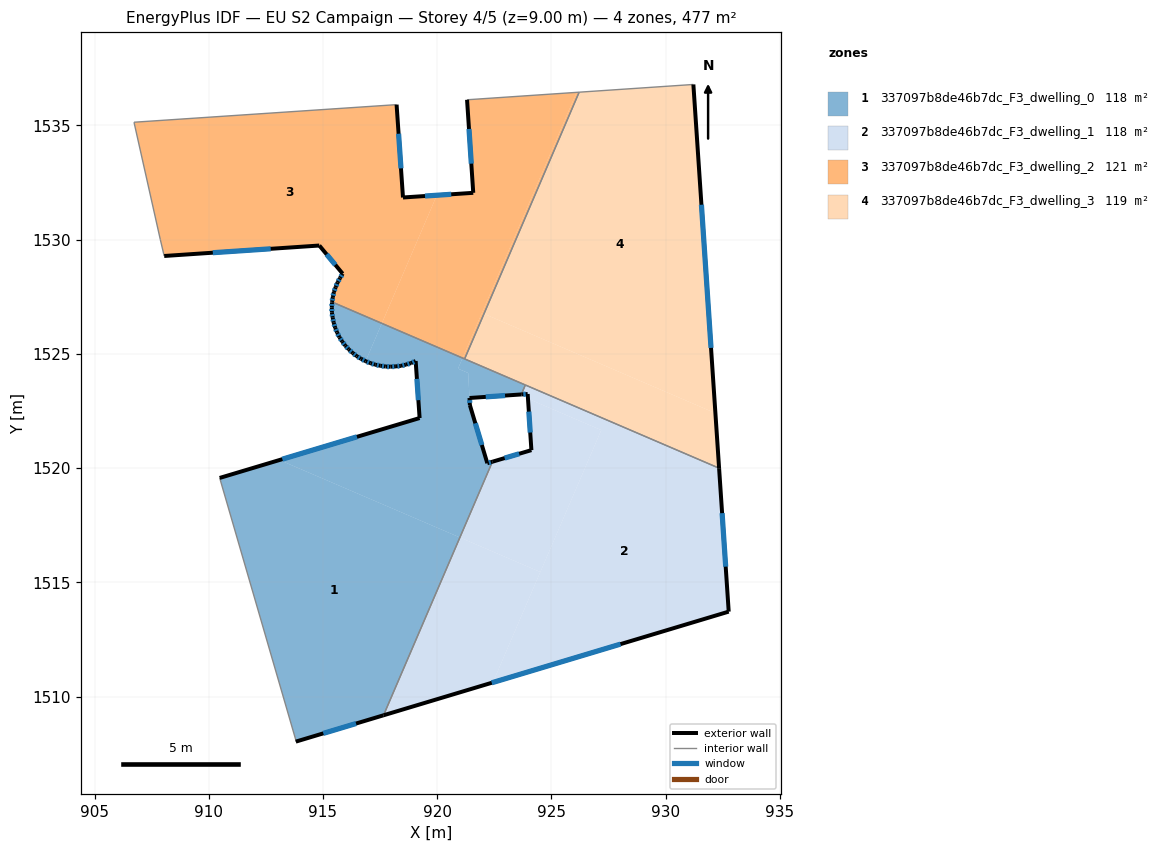
=== STOREY PLAN SPEC (per zone: floor XY polygon, exterior-wall plan segments, windows/doors) ===
zone 1: 337097b8de46b7dc_F3_dwelling_0  (118.5 m²)
  floor: (920.99, 1516.96) (917.65, 1509.18) (913.91, 1508.05) (913.81, 1508.03) (913.81, 1508.09) (910.48, 1519.57) (913.10, 1520.35)
  floor: (917.58, 1526.34) (916.87, 1524.68) (916.67, 1524.79) (916.47, 1524.90) (916.30, 1525.04) (916.13, 1525.20) (915.97, 1525.36) (915.84, 1525.54) (915.72, 1525.73) (915.61, 1525.94) (915.53, 1526.15) (915.47, 1526.37) (915.42, 1526.58) (915.39, 1526.80) (915.39, 1527.03) (915.39, 1527.25) (915.40, 1527.27)
  floor: (921.11, 1524.82) (920.91, 1524.36) (921.36, 1524.16) (921.43, 1522.76) (922.19, 1520.21) (922.42, 1520.28) (920.99, 1516.96) (913.10, 1520.35) (919.23, 1522.19) (919.06, 1524.69) (918.85, 1524.59) (918.63, 1524.53) (918.41, 1524.48) (918.19, 1524.45) (917.96, 1524.44) (917.74, 1524.45) (917.51, 1524.48) (917.29, 1524.53) (917.08, 1524.59) (916.87, 1524.68) (917.58, 1526.34)
  floor: (923.86, 1523.64) (923.68, 1523.22) (921.41, 1523.07) (921.36, 1524.16) (920.91, 1524.36) (921.11, 1524.82)
  exterior wall: (918.85, 1524.59) – (919.06, 1524.69)  [0.2 m]
    window: (918.91, 1524.62) – (918.99, 1524.66)  [0.1 m²]
  exterior wall: (918.63, 1524.53) – (918.85, 1524.59)  [0.2 m]
    window: (918.70, 1524.55) – (918.78, 1524.57)  [0.1 m²]
  exterior wall: (918.41, 1524.48) – (918.63, 1524.53)  [0.2 m]
    window: (918.48, 1524.49) – (918.56, 1524.51)  [0.1 m²]
  exterior wall: (918.19, 1524.45) – (918.41, 1524.48)  [0.2 m]
    window: (918.26, 1524.46) – (918.34, 1524.47)  [0.1 m²]
  exterior wall: (917.96, 1524.44) – (918.19, 1524.45)  [0.2 m]
    window: (918.03, 1524.44) – (918.12, 1524.45)  [0.1 m²]
  exterior wall: (917.74, 1524.45) – (917.96, 1524.44)  [0.2 m]
    window: (917.81, 1524.44) – (917.89, 1524.44)  [0.1 m²]
  exterior wall: (917.51, 1524.48) – (917.74, 1524.45)  [0.2 m]
    window: (917.58, 1524.47) – (917.67, 1524.46)  [0.1 m²]
  exterior wall: (917.29, 1524.53) – (917.51, 1524.48)  [0.2 m]
    window: (917.36, 1524.51) – (917.44, 1524.50)  [0.1 m²]
  exterior wall: (917.08, 1524.59) – (917.29, 1524.53)  [0.2 m]
    window: (917.15, 1524.57) – (917.22, 1524.55)  [0.1 m²]
  exterior wall: (916.87, 1524.68) – (917.08, 1524.59)  [0.2 m]
    window: (916.93, 1524.65) – (917.01, 1524.62)  [0.1 m²]
  exterior wall: (916.67, 1524.79) – (916.87, 1524.68)  [0.2 m]
    window: (916.73, 1524.75) – (916.80, 1524.71)  [0.1 m²]
  exterior wall: (916.47, 1524.90) – (916.67, 1524.79)  [0.2 m]
    window: (916.53, 1524.87) – (916.60, 1524.82)  [0.1 m²]
  exterior wall: (916.30, 1525.04) – (916.47, 1524.90)  [0.2 m]
    window: (916.35, 1525.00) – (916.42, 1524.95)  [0.1 m²]
  exterior wall: (916.13, 1525.20) – (916.30, 1525.04)  [0.2 m]
    window: (916.18, 1525.15) – (916.25, 1525.09)  [0.1 m²]
  exterior wall: (915.97, 1525.36) – (916.13, 1525.20)  [0.2 m]
    window: (916.02, 1525.31) – (916.08, 1525.25)  [0.1 m²]
  exterior wall: (915.84, 1525.54) – (915.97, 1525.36)  [0.2 m]
    window: (915.88, 1525.49) – (915.93, 1525.42)  [0.1 m²]
  exterior wall: (915.72, 1525.73) – (915.84, 1525.54)  [0.2 m]
    window: (915.76, 1525.67) – (915.80, 1525.60)  [0.1 m²]
  exterior wall: (915.61, 1525.94) – (915.72, 1525.73)  [0.2 m]
    window: (915.65, 1525.87) – (915.69, 1525.79)  [0.1 m²]
  exterior wall: (915.53, 1526.15) – (915.61, 1525.94)  [0.2 m]
    window: (915.56, 1526.08) – (915.59, 1526.00)  [0.1 m²]
  exterior wall: (915.47, 1526.37) – (915.53, 1526.15)  [0.2 m]
    window: (915.49, 1526.30) – (915.51, 1526.21)  [0.1 m²]
  exterior wall: (915.42, 1526.58) – (915.47, 1526.37)  [0.2 m]
    window: (915.44, 1526.52) – (915.45, 1526.43)  [0.1 m²]
  exterior wall: (915.39, 1526.80) – (915.42, 1526.58)  [0.2 m]
    window: (915.40, 1526.74) – (915.41, 1526.65)  [0.1 m²]
  exterior wall: (915.39, 1527.03) – (915.39, 1526.80)  [0.2 m]
    window: (915.39, 1526.96) – (915.39, 1526.88)  [0.1 m²]
  exterior wall: (915.39, 1527.25) – (915.39, 1527.03)  [0.2 m]
    window: (915.39, 1527.19) – (915.39, 1527.10)  [0.1 m²]
  exterior wall: (915.40, 1527.27) – (915.39, 1527.25)  [0.0 m]
  exterior wall: (921.41, 1523.07) – (923.68, 1523.22)  [2.3 m]
    window: (922.12, 1523.12) – (922.97, 1523.18)  [0.9 m²]
  exterior wall: (921.43, 1522.76) – (921.41, 1523.07)  [0.3 m]
    window: (921.42, 1522.86) – (921.42, 1522.97)  [0.1 m²]
  exterior wall: (922.19, 1520.21) – (921.43, 1522.76)  [2.7 m]
    window: (921.95, 1521.01) – (921.67, 1521.96)  [1.1 m²]
  exterior wall: (922.42, 1520.28) – (922.19, 1520.21)  [0.2 m]
    window: (922.35, 1520.26) – (922.26, 1520.23)  [0.1 m²]
  exterior wall: (913.81, 1508.03) – (917.65, 1509.18)  [4.0 m]
    window: (915.01, 1508.39) – (916.45, 1508.82)  [1.7 m²]
  exterior wall: (919.23, 1522.19) – (910.48, 1519.57)  [9.1 m]
    window: (916.49, 1521.37) – (913.22, 1520.39)  [3.8 m²]
  exterior wall: (919.06, 1524.69) – (919.23, 1522.19)  [2.5 m]
    window: (919.11, 1523.91) – (919.18, 1522.97)  [1.0 m²]
  interior walls: 6
zone 2: 337097b8de46b7dc_F3_dwelling_1  (118.5 m²)
  floor: (927.18, 1521.66) (924.52, 1515.45) (920.99, 1516.96) (922.42, 1520.28) (924.12, 1520.79) (923.97, 1523.04)
  floor: (932.34, 1520.00) (932.76, 1513.72) (922.44, 1510.62) (927.18, 1521.66) (923.97, 1523.04) (923.97, 1523.13) (923.96, 1523.24) (923.68, 1523.22) (923.86, 1523.64)
  floor: (924.51, 1515.45) (922.44, 1510.62) (917.65, 1509.18) (920.99, 1516.96)
  exterior wall: (924.12, 1520.79) – (922.42, 1520.28)  [1.8 m]
    window: (923.59, 1520.63) – (922.95, 1520.44)  [0.7 m²]
  exterior wall: (923.96, 1523.24) – (924.12, 1520.79)  [2.5 m]
    window: (924.01, 1522.47) – (924.07, 1521.56)  [1.0 m²]
  exterior wall: (923.68, 1523.22) – (923.96, 1523.24)  [0.3 m]
    window: (923.77, 1523.23) – (923.87, 1523.24)  [0.1 m²]
  exterior wall: (932.76, 1513.72) – (932.34, 1520.00)  [6.3 m]
    window: (932.63, 1515.68) – (932.47, 1518.03)  [2.6 m²]
  exterior wall: (917.65, 1509.18) – (932.76, 1513.72)  [15.8 m]
    window: (922.39, 1510.60) – (928.02, 1512.29)  [6.6 m²]
  interior walls: 3
zone 3: 337097b8de46b7dc_F3_dwelling_2  (120.7 m²)
  floor: (918.22, 1535.91) (918.50, 1531.85) (919.98, 1531.95) (917.58, 1526.34) (915.40, 1527.27) (915.43, 1527.48) (915.47, 1527.71) (915.55, 1527.92) (915.64, 1528.13) (915.74, 1528.32) (915.86, 1528.51) (914.84, 1529.74) (908.05, 1529.29) (907.88, 1530.01) (906.73, 1535.14)
  floor: (926.10, 1536.45) (921.11, 1524.82) (917.58, 1526.34) (919.98, 1531.95) (921.58, 1532.05) (921.31, 1536.12)
  floor: (926.21, 1536.46) (922.05, 1526.76) (921.96, 1526.79) (926.10, 1536.45)
  floor: (922.05, 1526.76) (921.20, 1524.78) (921.11, 1524.82) (921.96, 1526.79)
  exterior wall: (918.50, 1531.85) – (918.22, 1535.91)  [4.1 m]
    window: (918.41, 1533.12) – (918.31, 1534.64)  [1.7 m²]
  exterior wall: (921.58, 1532.05) – (918.50, 1531.85)  [3.1 m]
    window: (920.61, 1531.99) – (919.47, 1531.91)  [1.3 m²]
  exterior wall: (921.31, 1536.12) – (921.58, 1532.05)  [4.1 m]
    window: (921.39, 1534.85) – (921.49, 1533.33)  [1.7 m²]
  exterior wall: (915.43, 1527.48) – (915.40, 1527.27)  [0.2 m]
    window: (915.42, 1527.42) – (915.41, 1527.34)  [0.1 m²]
  exterior wall: (915.47, 1527.71) – (915.43, 1527.48)  [0.2 m]
    window: (915.46, 1527.64) – (915.44, 1527.55)  [0.1 m²]
  exterior wall: (915.55, 1527.92) – (915.47, 1527.71)  [0.2 m]
    window: (915.53, 1527.85) – (915.50, 1527.77)  [0.1 m²]
  exterior wall: (915.64, 1528.13) – (915.55, 1527.92)  [0.2 m]
    window: (915.61, 1528.06) – (915.58, 1527.98)  [0.1 m²]
  exterior wall: (915.74, 1528.32) – (915.64, 1528.13)  [0.2 m]
    window: (915.71, 1528.26) – (915.67, 1528.19)  [0.1 m²]
  exterior wall: (915.86, 1528.51) – (915.74, 1528.32)  [0.2 m]
    window: (915.82, 1528.45) – (915.78, 1528.38)  [0.1 m²]
  exterior wall: (914.84, 1529.74) – (915.86, 1528.51)  [1.6 m]
    window: (915.16, 1529.36) – (915.54, 1528.90)  [0.7 m²]
  exterior wall: (908.05, 1529.29) – (914.84, 1529.74)  [6.8 m]
    window: (910.18, 1529.43) – (912.71, 1529.60)  [2.8 m²]
  interior walls: 6
zone 4: 337097b8de46b7dc_F3_dwelling_3  (119.2 m²)
  floor: (931.21, 1536.79) (932.18, 1522.41) (922.05, 1526.76) (926.21, 1536.46)
  floor: (932.18, 1522.41) (932.34, 1520.00) (921.20, 1524.78) (922.05, 1526.76)
  exterior wall: (932.34, 1520.00) – (931.21, 1536.79)  [16.8 m]
    window: (931.99, 1525.26) – (931.57, 1531.53)  [7.0 m²]
  interior walls: 4

=== DERIVED (storey summary) ===
Building: EU S2 Campaign
Storey: 4 of 5  (floor level z = 9.00 m)
Storey gross floor area: 476.9 m²
Zones on this storey: 4
  - 337097b8de46b7dc_F3_dwelling_0: floor 118.5 m²; exterior wall 26.6 m (79.7 m²); 31 window(s) 11.1 m²; WWR 13.9%
  - 337097b8de46b7dc_F3_dwelling_1: floor 118.5 m²; exterior wall 26.6 m (79.8 m²); 5 window(s) 11.1 m²; WWR 13.9%
  - 337097b8de46b7dc_F3_dwelling_2: floor 120.7 m²; exterior wall 21.0 m (63.0 m²); 11 window(s) 8.8 m²; WWR 13.9%
  - 337097b8de46b7dc_F3_dwelling_3: floor 119.2 m²; exterior wall 16.8 m (50.5 m²); 1 window(s) 7.0 m²; WWR 13.9%
Zone adjacency (shared interzone walls):
  - 337097b8de46b7dc_F3_dwelling_0 ↔ 337097b8de46b7dc_F3_dwelling_1
  - 337097b8de46b7dc_F3_dwelling_0 ↔ 337097b8de46b7dc_F3_dwelling_2
  - 337097b8de46b7dc_F3_dwelling_0 ↔ 337097b8de46b7dc_F3_dwelling_3
  - 337097b8de46b7dc_F3_dwelling_1 ↔ 337097b8de46b7dc_F3_dwelling_3
  - 337097b8de46b7dc_F3_dwelling_2 ↔ 337097b8de46b7dc_F3_dwelling_3